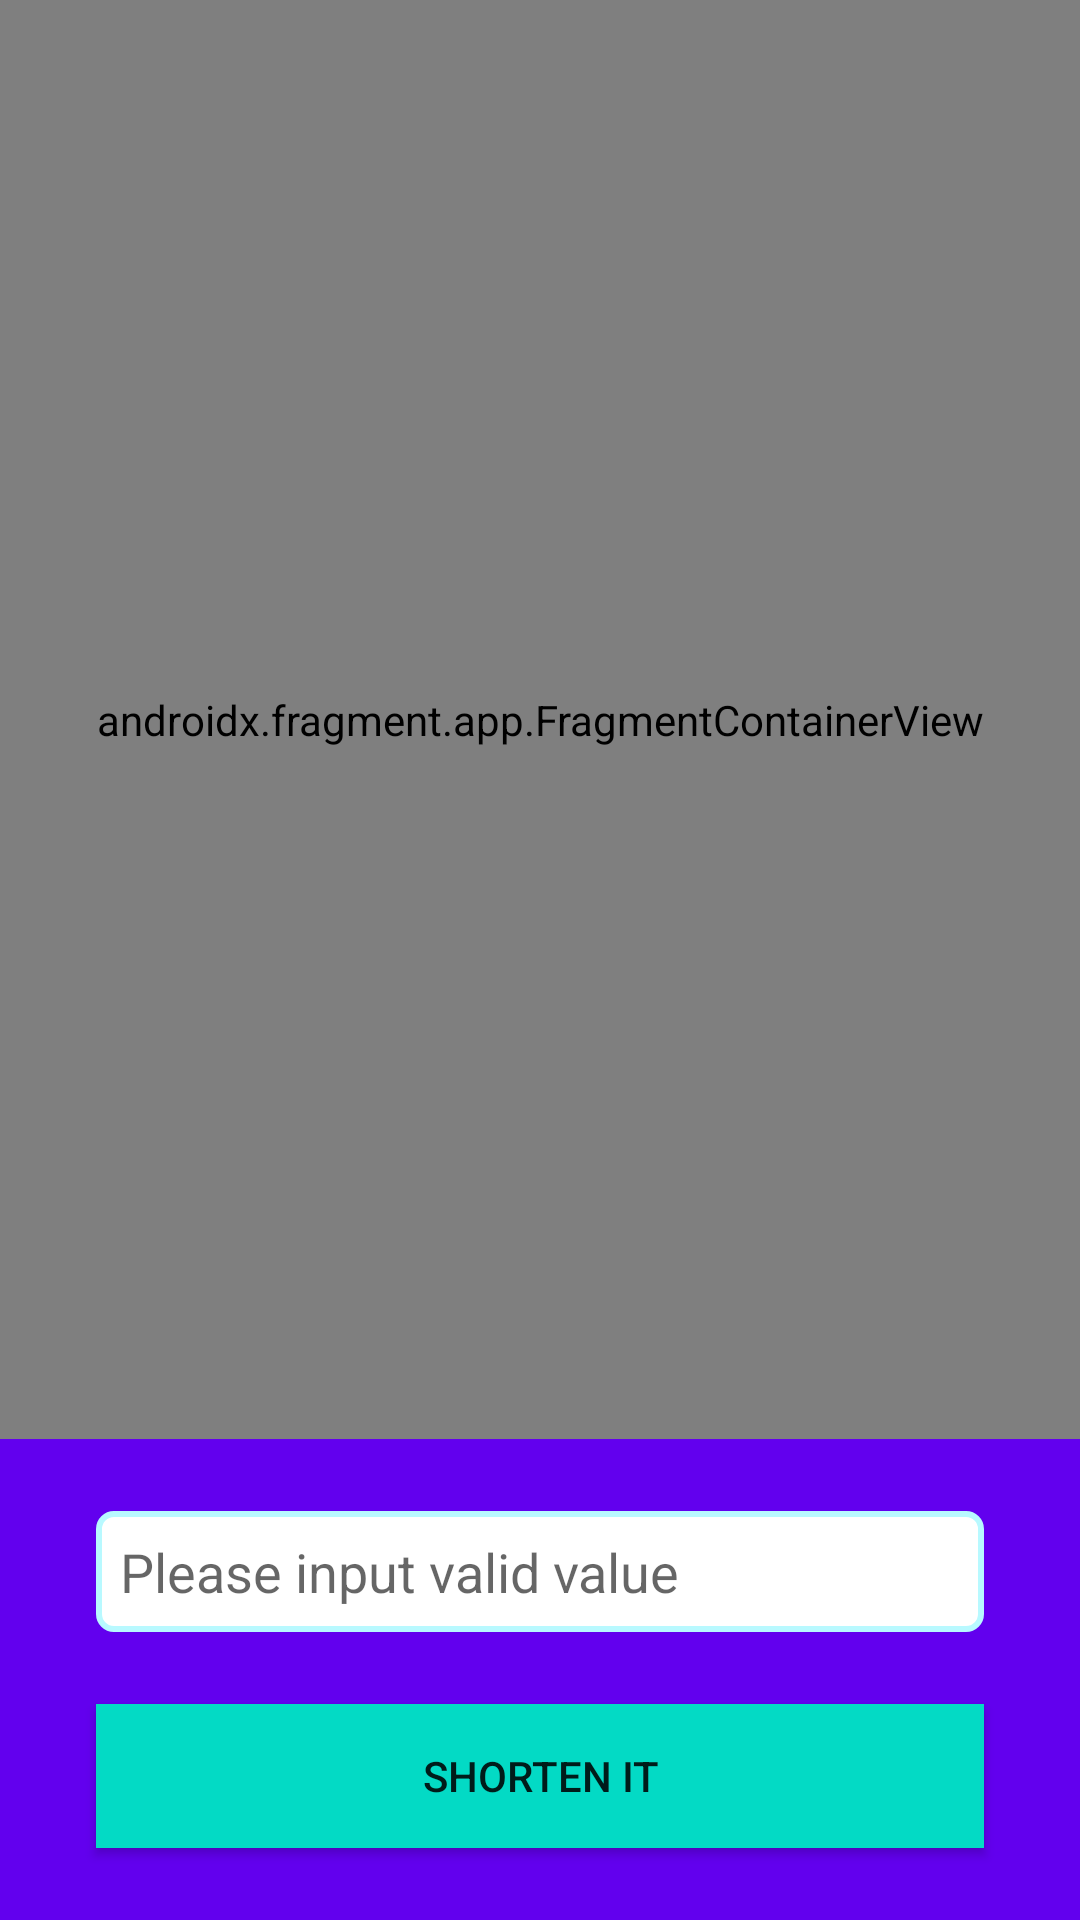

The Android layout XML behind this screen, and the referenced resources:
<!-- AndroidManifest.xml: application theme Theme.KKdayAssiment -->
<!-- res/layout/activity_main.xml -->
<?xml version="1.0" encoding="utf-8"?>
<androidx.constraintlayout.widget.ConstraintLayout xmlns:android="http://schemas.android.com/apk/res/android"
    xmlns:app="http://schemas.android.com/apk/res-auto"
    xmlns:tools="http://schemas.android.com/tools"
    android:layout_width="match_parent"
    android:layout_height="match_parent"
    tools:context=".MainActivity">

    <androidx.fragment.app.FragmentContainerView
        android:id="@+id/nav_host_fragment"
        android:name="androidx.navigation.fragment.NavHostFragment"
        android:layout_width="0dp"
        android:layout_height="0dp"
        app:defaultNavHost="true"
        app:layout_constraintBottom_toTopOf="@+id/shorten_view"
        app:layout_constraintLeft_toLeftOf="parent"
        app:layout_constraintRight_toRightOf="parent"
        app:layout_constraintTop_toTopOf="parent"
        app:navGraph="@navigation/nav_graph" />

    <include
        android:id="@+id/shorten_view"
        layout="@layout/view_search"
        android:layout_width="match_parent"
        android:layout_height="wrap_content"
        app:layout_constraintBottom_toBottomOf="parent"
        app:layout_constraintEnd_toEndOf="parent"
        app:layout_constraintHorizontal_bias="0.0"
        app:layout_constraintStart_toStartOf="parent" />

</androidx.constraintlayout.widget.ConstraintLayout>
<!-- res/layout/view_search.xml (included above) -->
<?xml version="1.0" encoding="utf-8"?>
<androidx.constraintlayout.widget.ConstraintLayout xmlns:android="http://schemas.android.com/apk/res/android"
    xmlns:app="http://schemas.android.com/apk/res-auto"
    xmlns:tools="http://schemas.android.com/tools"
    android:layout_width="match_parent"
    android:background="@color/design_default_color_primary"
    android:layout_height="180dp">

    <EditText
        android:id="@+id/tf_short_code"
        android:layout_width="match_parent"
        android:layout_height="wrap_content"
        android:layout_marginStart="32dp"
        android:layout_marginEnd="32dp"
        android:layout_marginTop="24dp"
        android:padding="8dp"
        android:hint="Please input valid value"
        android:imeOptions="flagForceAscii"
        android:inputType="textUri"
        android:maxLines="1"
        android:background="@drawable/edit_text_background"
        app:layout_constraintBottom_toTopOf="@+id/bt_shorten"
        app:layout_constraintEnd_toEndOf="parent"
        app:layout_constraintStart_toStartOf="parent"
        app:layout_constraintTop_toTopOf="parent" />

    <Button
        android:id="@+id/bt_shorten"
        android:layout_width="match_parent"
        android:layout_height="wrap_content"
        android:layout_marginStart="32dp"
        android:layout_marginEnd="32dp"
        android:layout_marginTop="24dp"
        android:layout_marginBottom="24dp"
        android:background="@color/teal_200"
        android:text="@string/bt_message"
        app:layout_constraintBottom_toBottomOf="parent"
        app:layout_constraintEnd_toEndOf="parent"
        app:layout_constraintStart_toStartOf="parent"
        app:layout_constraintTop_toBottomOf="@+id/tf_short_code" />


</androidx.constraintlayout.widget.ConstraintLayout>
<!-- resources referenced by this layout -->
<resources>
  <color name="teal_200">#FF03DAC5</color>
  <!-- drawable edit_text_background (drawable) -->
  <?xml version="1.0" encoding="utf-8"?>
  <shape xmlns:android="http://schemas.android.com/apk/res/android"
      android:shape="rectangle"
      >
      <corners android:radius="5dp" />
      <solid android:color="@color/white">
  
      </solid>
      <stroke
          android:width="2dp"
          android:color="@color/light_blue" />
  </shape>
  <string name="bt_message">Shorten it</string>
  <style name="Theme.KKdayAssiment" parent="Theme.MaterialComponents.DayNight.DarkActionBar">
          
          <item name="colorPrimary">@color/purple_500</item>
          <item name="colorPrimaryVariant">@color/teal_200</item>
          <item name="colorOnPrimary">@color/white</item>
          <item name="android:colorBackground">@color/teal_200</item>
          
          <item name="colorSecondary">@color/purple_500</item>
          <item name="colorSecondaryVariant">@color/teal_700</item>
          <item name="colorOnSecondary">@color/black</item>
          
          <item name="android:statusBarColor" tools:targetApi="l">?attr/colorPrimaryVariant</item>
          
          <item name="windowActionBar">false</item>
          <item name="windowNoTitle">true</item>
      </style>
  <color name="white">#FFFFFFFF</color>
  <color name="light_blue">#b8f9ff</color>
  <color name="purple_500">#FF6200EE</color>
  <color name="teal_700">#FF018786</color>
  <color name="black">#FF000000</color>
</resources>
